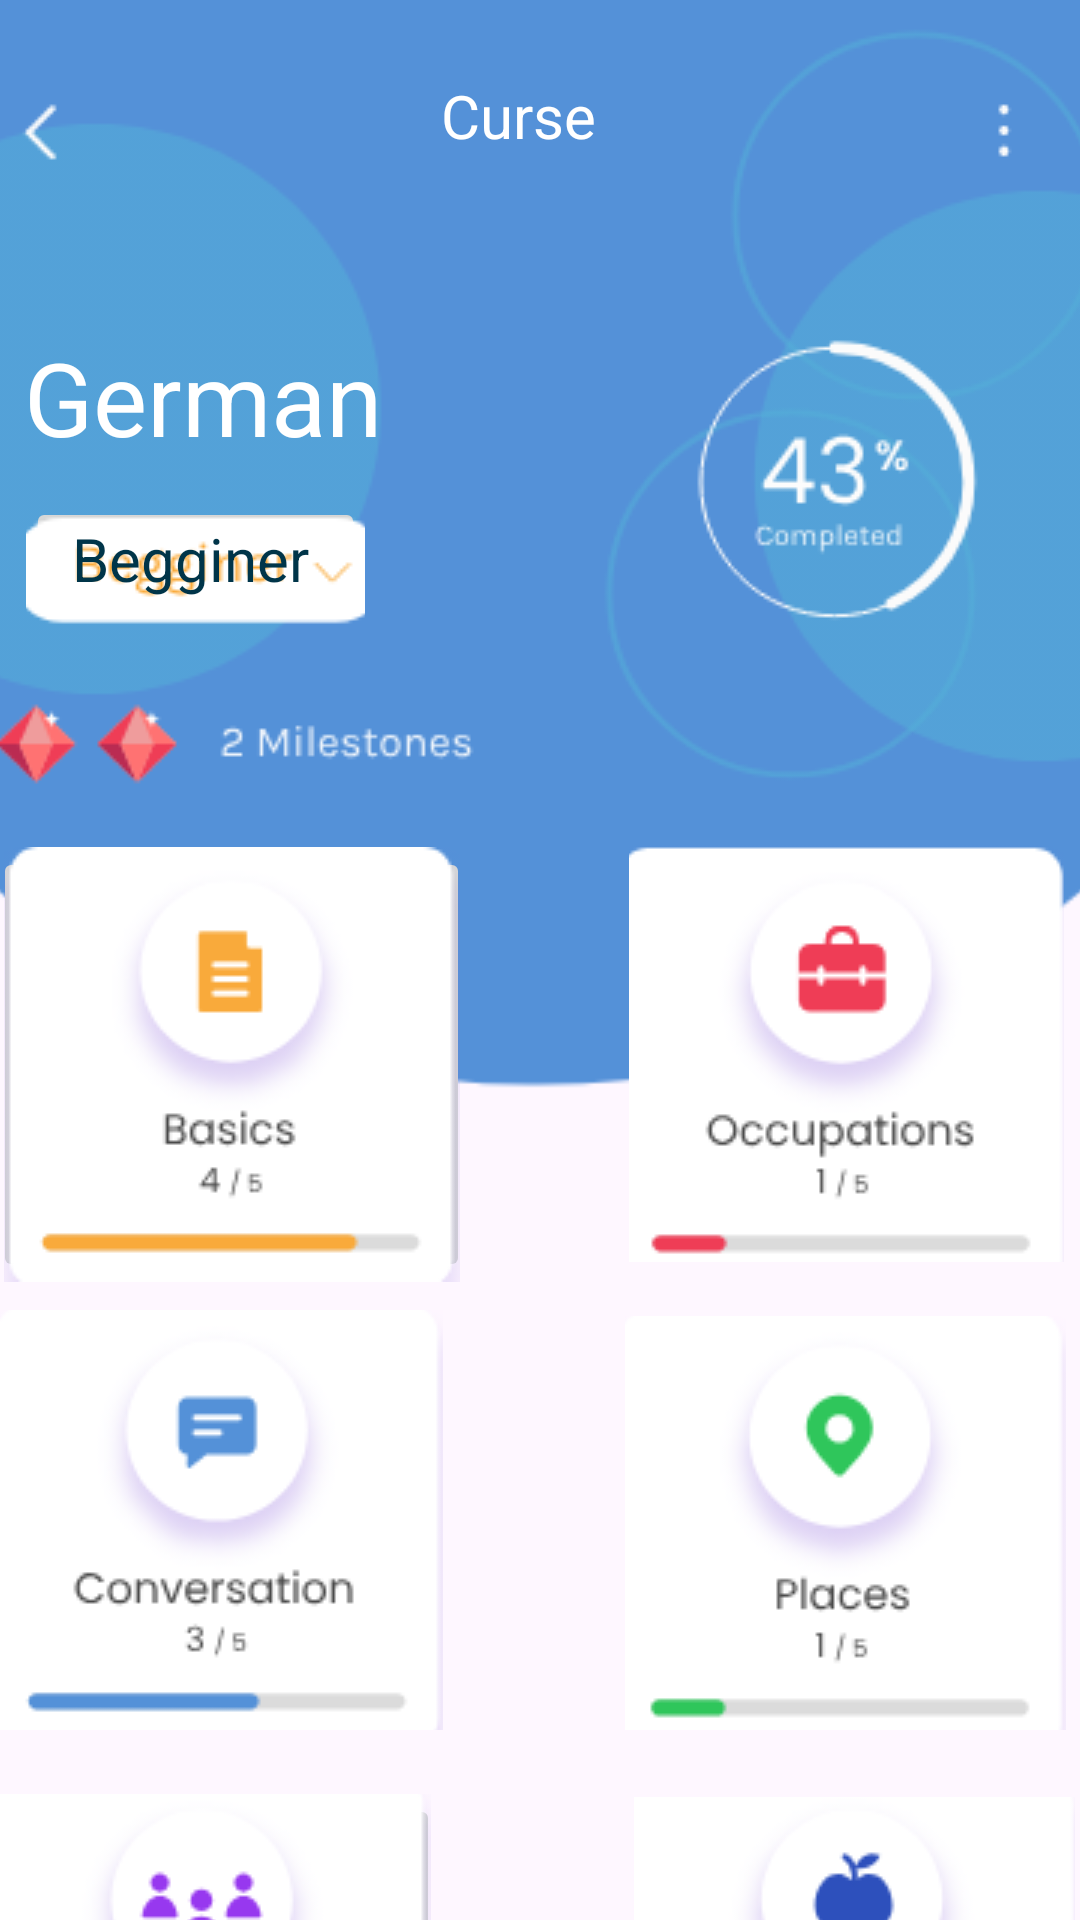

Produce the Android XML layout that renders to this screen, including the resource entries it uses.
<!-- AndroidManifest.xml: application theme Theme.TrabajoN1 -->
<!-- res/layout/activity_trabajon14.xml -->
<?xml version="1.0" encoding="utf-8"?>
<androidx.constraintlayout.widget.ConstraintLayout xmlns:android="http://schemas.android.com/apk/res/android"
    xmlns:app="http://schemas.android.com/apk/res-auto"
    xmlns:tools="http://schemas.android.com/tools"
    android:layout_width="match_parent"
    android:layout_height="match_parent"
    tools:context=".trabajon14">

    <androidx.constraintlayout.widget.ConstraintLayout
        android:layout_width="717dp"
        android:layout_height="731dp"
        app:layout_constraintEnd_toEndOf="parent"
        app:layout_constraintStart_toStartOf="parent"
        app:layout_constraintTop_toTopOf="parent">

        <ImageView
            android:id="@+id/imageView45"
            android:layout_width="639dp"
            android:layout_height="379dp"
            android:layout_marginEnd="48dp"
            app:layout_constraintBottom_toBottomOf="parent"
            app:layout_constraintEnd_toEndOf="parent"
            app:layout_constraintTop_toTopOf="parent"
            app:layout_constraintVertical_bias="0.0"
            app:srcCompat="@drawable/_177783_ai__33_" />

        <TextView
            android:id="@+id/textView11"
            android:layout_width="171dp"
            android:layout_height="56dp"
            android:text="Curse"
            android:textColor="@color/white"
            android:textSize="20sp"
            app:layout_constraintBottom_toBottomOf="parent"
            app:layout_constraintEnd_toEndOf="parent"
            app:layout_constraintHorizontal_bias="0.595"
            app:layout_constraintStart_toStartOf="parent"
            app:layout_constraintTop_toTopOf="parent"
            app:layout_constraintVertical_bias="0.037" />

        <ImageView
            android:id="@+id/imageView46"
            android:layout_width="wrap_content"
            android:layout_height="wrap_content"
            app:layout_constraintBottom_toBottomOf="parent"
            app:layout_constraintEnd_toEndOf="parent"
            app:layout_constraintHorizontal_bias="0.207"
            app:layout_constraintStart_toStartOf="parent"
            app:layout_constraintTop_toTopOf="parent"
            app:layout_constraintVertical_bias="0.071"
            app:srcCompat="@drawable/_177783_ai__24_" />

        <ImageView
            android:id="@+id/imageView53"
            android:layout_width="wrap_content"
            android:layout_height="wrap_content"
            android:layout_marginTop="20dp"
            app:layout_constraintBottom_toBottomOf="@+id/imageView30"
            app:layout_constraintEnd_toEndOf="parent"
            app:layout_constraintHorizontal_bias="0.255"
            app:layout_constraintStart_toStartOf="parent"
            app:layout_constraintTop_toTopOf="parent"
            app:layout_constraintVertical_bias="0.039"
            app:srcCompat="@drawable/_177783_ai__30_" />

        <ImageView
            android:id="@+id/imageView47"
            android:layout_width="wrap_content"
            android:layout_height="wrap_content"
            app:layout_constraintBottom_toBottomOf="parent"
            app:layout_constraintEnd_toEndOf="parent"
            app:layout_constraintHorizontal_bias="0.834"
            app:layout_constraintStart_toStartOf="parent"
            app:layout_constraintTop_toTopOf="parent"
            app:layout_constraintVertical_bias="0.114"
            app:srcCompat="@drawable/_177783_ai__24_" />

        <ImageView
            android:id="@+id/imageView48"
            android:layout_width="wrap_content"
            android:layout_height="wrap_content"
            app:layout_constraintBottom_toBottomOf="parent"
            app:layout_constraintEnd_toEndOf="parent"
            app:layout_constraintHorizontal_bias="0.734"
            app:layout_constraintStart_toStartOf="parent"
            app:layout_constraintTop_toTopOf="parent"
            app:layout_constraintVertical_bias="0.0"
            app:srcCompat="@drawable/_177783_ai__25_" />

        <ImageView
            android:id="@+id/imageView52"
            android:layout_width="wrap_content"
            android:layout_height="wrap_content"
            app:layout_constraintBottom_toBottomOf="parent"
            app:layout_constraintEnd_toEndOf="parent"
            app:layout_constraintHorizontal_bias="0.72"
            app:layout_constraintStart_toStartOf="parent"
            app:layout_constraintTop_toTopOf="parent"
            app:layout_constraintVertical_bias="0.036"
            app:srcCompat="@drawable/_177783_ai__31_" />

        <ImageView
            android:id="@+id/imageView49"
            android:layout_width="wrap_content"
            android:layout_height="wrap_content"
            app:layout_constraintBottom_toBottomOf="@+id/imageView45"
            app:layout_constraintEnd_toEndOf="parent"
            app:layout_constraintHorizontal_bias="0.66"
            app:layout_constraintStart_toStartOf="parent"
            app:layout_constraintTop_toTopOf="parent"
            app:layout_constraintVertical_bias="0.52"
            app:srcCompat="@drawable/_177783_ai__25_" />

        <ImageView
            android:id="@+id/imageView50"
            android:layout_width="wrap_content"
            android:layout_height="wrap_content"
            app:layout_constraintBottom_toBottomOf="parent"
            app:layout_constraintEnd_toEndOf="parent"
            app:layout_constraintHorizontal_bias="0.661"
            app:layout_constraintStart_toStartOf="parent"
            app:layout_constraintTop_toTopOf="parent"
            app:layout_constraintVertical_bias="0.152"
            app:srcCompat="@drawable/_177783_ai__11_" />

        <ImageButton
            android:id="@+id/imageButton2"
            android:layout_width="113dp"
            android:layout_height="44dp"
            app:layout_constraintBottom_toBottomOf="@+id/imageView45"
            app:layout_constraintEnd_toEndOf="parent"
            app:layout_constraintHorizontal_bias="0.309"
            app:layout_constraintStart_toStartOf="parent"
            app:layout_constraintTop_toTopOf="parent"
            app:layout_constraintVertical_bias="0.495"
            app:srcCompat="@drawable/_177783_ai__10_" />

        <TextView
            android:id="@+id/textView9"
            android:layout_width="84dp"
            android:layout_height="29dp"
            android:text="Begginer"
            android:textColor="@android:color/system_accent1_800"
            android:textSize="20sp"
            app:layout_constraintBottom_toBottomOf="parent"
            app:layout_constraintEnd_toEndOf="parent"
            app:layout_constraintHorizontal_bias="0.319"
            app:layout_constraintStart_toStartOf="parent"
            app:layout_constraintTop_toTopOf="parent"
            app:layout_constraintVertical_bias="0.246" />

        <ImageView
            android:id="@+id/imageView51"
            android:layout_width="wrap_content"
            android:layout_height="wrap_content"
            app:layout_constraintBottom_toBottomOf="parent"
            app:layout_constraintEnd_toEndOf="parent"
            app:layout_constraintHorizontal_bias="0.309"
            app:layout_constraintStart_toStartOf="parent"
            app:layout_constraintTop_toTopOf="parent"
            app:layout_constraintVertical_bias="0.321"
            app:srcCompat="@drawable/_177783_ai__12_" />

        <TextView
            android:id="@+id/textView10"
            android:layout_width="wrap_content"
            android:layout_height="wrap_content"
            android:text="German"
            android:textColor="@color/white"
            android:textSize="34sp"
            app:layout_constraintBottom_toBottomOf="parent"
            app:layout_constraintEnd_toEndOf="parent"
            app:layout_constraintHorizontal_bias="0.311"
            app:layout_constraintStart_toStartOf="parent"
            app:layout_constraintTop_toTopOf="parent"
            app:layout_constraintVertical_bias="0.16" />

        <ImageButton
            android:id="@+id/imageButton4"
            android:layout_width="159dp"
            android:layout_height="145dp"
            app:layout_constraintBottom_toBottomOf="parent"
            app:layout_constraintEnd_toEndOf="parent"
            app:layout_constraintHorizontal_bias="0.315"
            app:layout_constraintStart_toStartOf="parent"
            app:layout_constraintTop_toTopOf="parent"
            app:layout_constraintVertical_bias="0.482"
            app:srcCompat="@drawable/_177783_ai__16_" />

        <ImageButton
            android:id="@+id/imageButton6"
            android:layout_width="145dp"
            android:layout_height="139dp"
            app:layout_constraintBottom_toBottomOf="parent"
            app:layout_constraintEnd_toEndOf="parent"
            app:layout_constraintHorizontal_bias="0.678"
            app:layout_constraintStart_toStartOf="parent"
            app:layout_constraintTop_toTopOf="parent"
            app:layout_constraintVertical_bias="0.476"
            app:srcCompat="@drawable/_177783_ai__17_" />

        <ImageButton
            android:id="@+id/imageButton7"
            android:layout_width="150dp"
            android:layout_height="140dp"
            app:layout_constraintBottom_toBottomOf="parent"
            app:layout_constraintEnd_toEndOf="parent"
            app:layout_constraintHorizontal_bias="0.31"
            app:layout_constraintStart_toStartOf="parent"
            app:layout_constraintTop_toTopOf="parent"
            app:layout_constraintVertical_bias="0.739"
            app:srcCompat="@drawable/_177783_ai__18_" />

        <ImageButton
            android:id="@+id/imageButton9"
            android:layout_width="147dp"
            android:layout_height="138dp"
            app:layout_constraintBottom_toBottomOf="parent"
            app:layout_constraintEnd_toEndOf="parent"
            app:layout_constraintHorizontal_bias="0.678"
            app:layout_constraintStart_toStartOf="parent"
            app:layout_constraintTop_toTopOf="parent"
            app:layout_constraintVertical_bias="0.74"
            app:srcCompat="@drawable/_177783_ai__19_" />

        <ImageButton
            android:id="@+id/imageButton10"
            android:layout_width="158dp"
            android:layout_height="133dp"
            app:layout_constraintBottom_toBottomOf="parent"
            app:layout_constraintEnd_toEndOf="parent"
            app:layout_constraintHorizontal_bias="0.298"
            app:layout_constraintStart_toStartOf="parent"
            app:layout_constraintTop_toTopOf="parent"
            app:layout_constraintVertical_bias="1.0"
            app:srcCompat="@drawable/_177783_ai__20_" />

        <ImageButton
            android:id="@+id/imageButton11"
            android:layout_width="147dp"
            android:layout_height="132dp"
            app:layout_constraintBottom_toBottomOf="parent"
            app:layout_constraintEnd_toEndOf="parent"
            app:layout_constraintHorizontal_bias="0.683"
            app:layout_constraintStart_toStartOf="parent"
            app:layout_constraintTop_toTopOf="parent"
            app:layout_constraintVertical_bias="1.0"
            app:srcCompat="@drawable/_177783_ai__21_" />

    </androidx.constraintlayout.widget.ConstraintLayout>
</androidx.constraintlayout.widget.ConstraintLayout>
<!-- resources referenced by this layout -->
<resources>
  <!-- drawable _177783_ai__10_: png bitmap (drawable, 1990 bytes) -->
  <!-- drawable _177783_ai__11_: png bitmap (drawable, 3710 bytes) -->
  <!-- drawable _177783_ai__12_: png bitmap (drawable, 2475 bytes) -->
  <!-- drawable _177783_ai__16_: png bitmap (drawable, 5325 bytes) -->
  <!-- drawable _177783_ai__17_: png bitmap (drawable, 5850 bytes) -->
  <!-- drawable _177783_ai__18_: png bitmap (drawable, 5826 bytes) -->
  <!-- drawable _177783_ai__19_: png bitmap (drawable, 5332 bytes) -->
  <!-- drawable _177783_ai__20_: png bitmap (drawable, 6268 bytes) -->
  <!-- drawable _177783_ai__21_: png bitmap (drawable, 5581 bytes) -->
  <!-- drawable _177783_ai__24_: png bitmap (drawable, 2274 bytes) -->
  <!-- drawable _177783_ai__25_: png bitmap (drawable, 2786 bytes) -->
  <!-- drawable _177783_ai__30_: png bitmap (drawable, 449 bytes) -->
  <!-- drawable _177783_ai__31_: png bitmap (drawable, 253 bytes) -->
  <!-- drawable _177783_ai__33_: png bitmap (drawable, 4370 bytes) -->
  <style name="Theme.TrabajoN1" parent="Base.Theme.TrabajoN1" />
  <style name="Base.Theme.TrabajoN1" parent="Theme.Material3.DayNight.NoActionBar">
          
          
      </style>
  <!-- not gathered from this repository: default colours our renderer supplied (Android Studio template values) -->
  <color name="white">#FFFFFFFF</color>
</resources>
